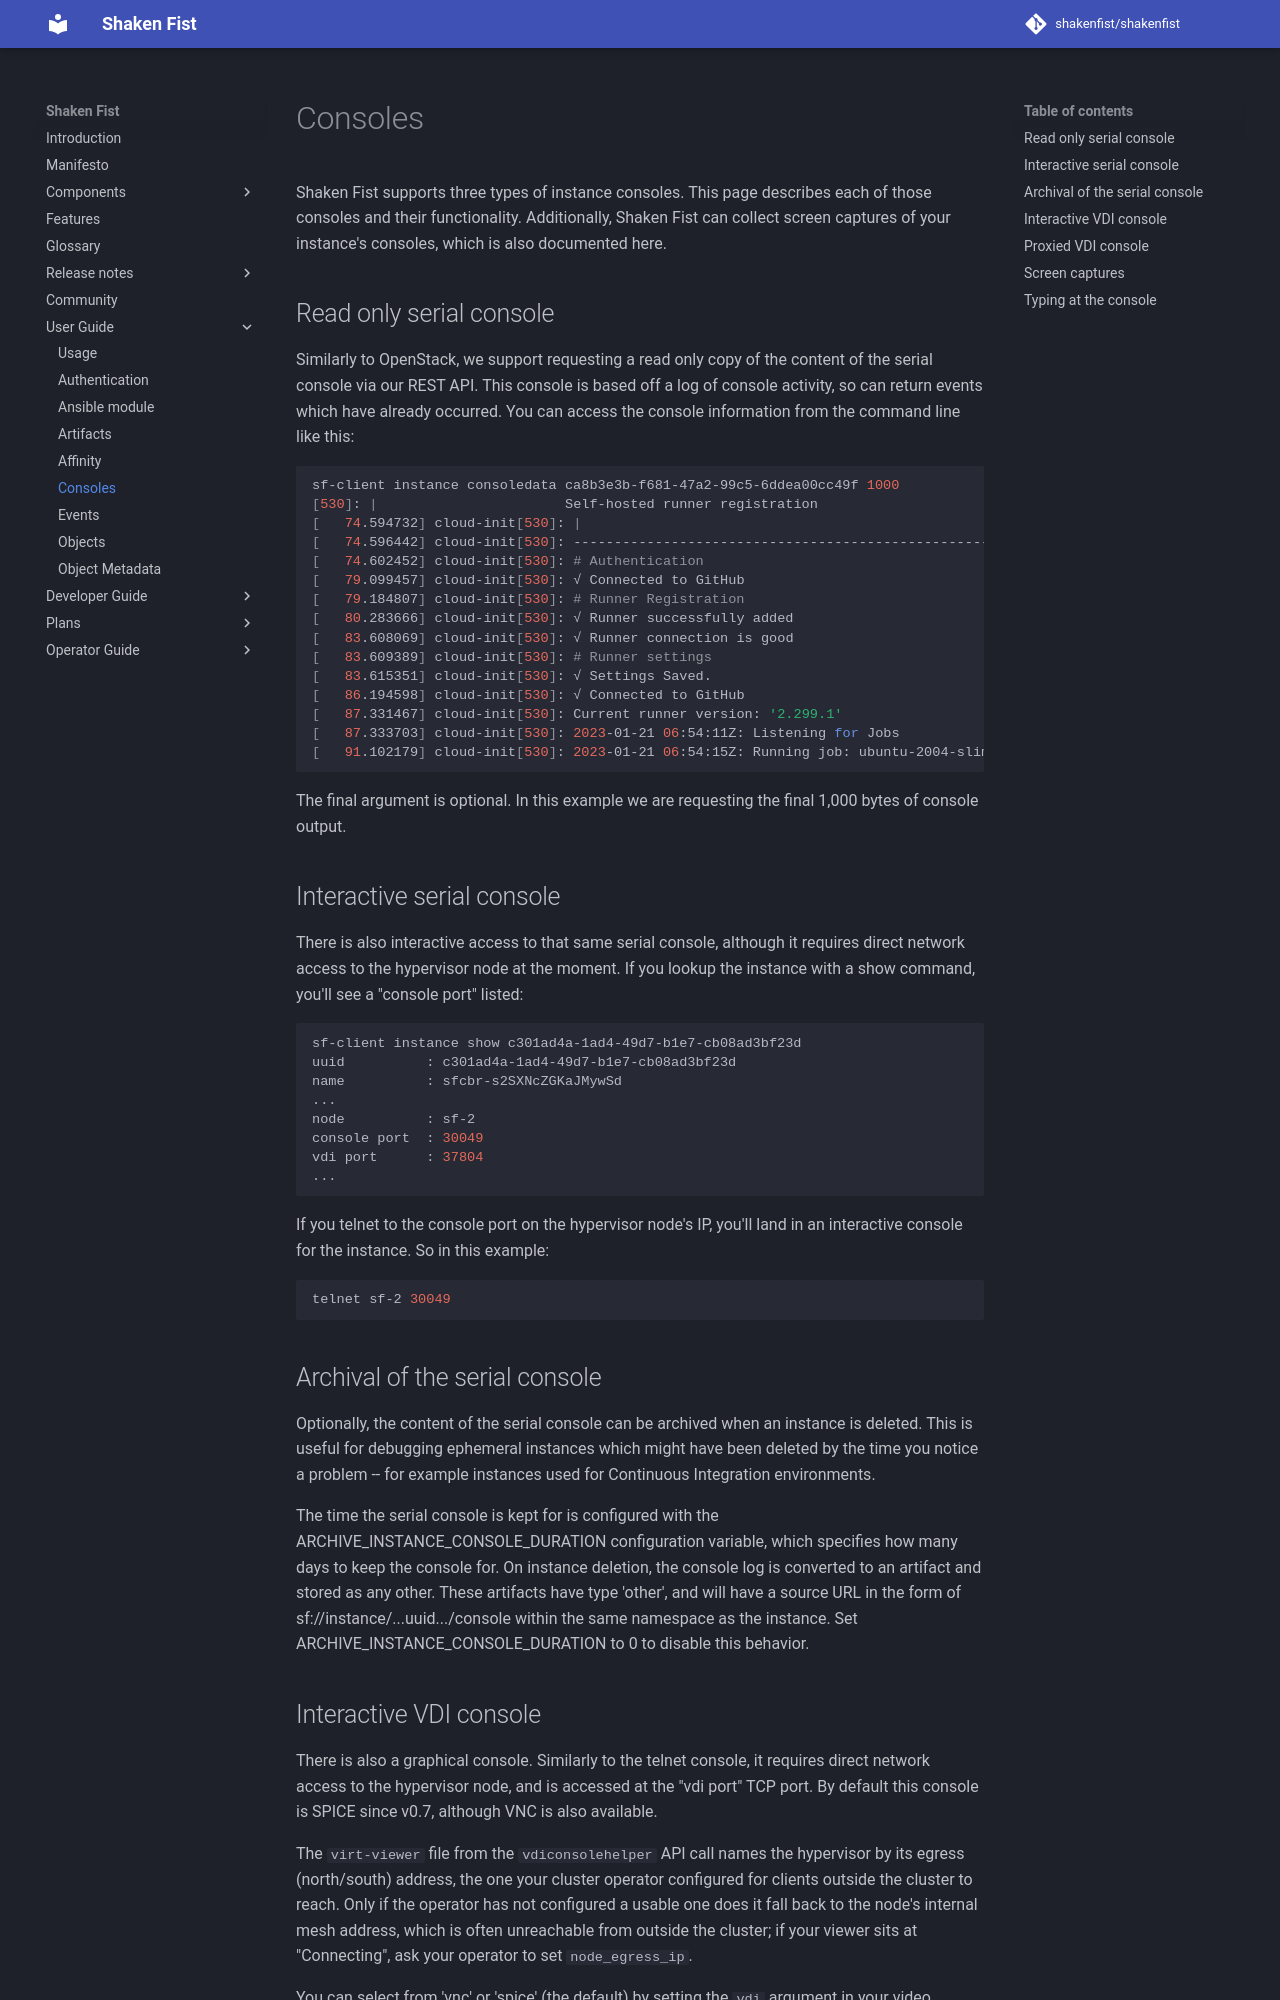

repository: shakenfist/shakenfist · page: user_guide/consoles/index.html · generator: mkdocs

# Consoles

Shaken Fist supports three types of instance consoles. This page describes each
of those consoles and their functionality. Additionally, Shaken Fist can collect
screen captures of your instance's consoles, which is also documented here.

## Read only serial console

Similarly to OpenStack, we support requesting a read only copy of the content
of the serial console via our REST API. This console is based off a log of
console activity, so can return events which have already occurred. You can
access the console information from the command line like this:

```bash
sf-client instance consoledata ca8b3e3b-f681-47a2-99c5-6ddea00cc49f 1000
[530]: |                       Self-hosted runner registration                        |
[   74.594732] cloud-init[530]: |                                                                              |
[   74.596442] cloud-init[530]: --------------------------------------------------------------------------------
[   74.602452] cloud-init[530]: # Authentication
[   79.099457] cloud-init[530]: √ Connected to GitHub
[   79.184807] cloud-init[530]: # Runner Registration
[   80.283666] cloud-init[530]: √ Runner successfully added
[   83.608069] cloud-init[530]: √ Runner connection is good
[   83.609389] cloud-init[530]: # Runner settings
[   83.615351] cloud-init[530]: √ Settings Saved.
[   86.194598] cloud-init[530]: √ Connected to GitHub
[   87.331467] cloud-init[530]: Current runner version: '2.299.1'
[   87.333703] cloud-init[530]: 2023-01-21 06:54:11Z: Listening for Jobs
[   91.102179] cloud-init[530]: 2023-01-21 06:54:15Z: Running job: ubuntu-2004-slim-primary
```

The final argument is optional. In this example we are requesting the final
1,000 bytes of console output.

## Interactive serial console

There is also interactive access to that same serial console, although it
requires direct network access to the hypervisor node at the moment. If you lookup
the instance with a show command, you'll see a "console port" listed:

```bash
sf-client instance show c301ad4a-1ad4-49d7-b1e7-cb08ad3bf23d
uuid          : c301ad4a-1ad4-49d7-b1e7-cb08ad3bf23d
name          : sfcbr-s2SXNcZGKaJMywSd
...
node          : sf-2
console port  : 30049
vdi port      : 37804
...
```

If you telnet to the console port on the hypervisor node's IP, you'll land in
an interactive console for the instance. So in this example:

```bash
telnet sf-2 30049
```

## Archival of the serial console

Optionally, the content of the serial console can be archived when an instance
is deleted. This is useful for debugging ephemeral instances which might have
been deleted by the time you notice a problem -- for example instances used for
Continuous Integration environments.

The time the serial console is kept for is configured with the
ARCHIVE_INSTANCE_CONSOLE_DURATION configuration variable, which specifies how many
days to keep the console for. On instance deletion, the console log is converted
to an artifact and stored as any other. These artifacts have type 'other', and
will have a source URL in the form of sf://instance/...uuid.../console within
the same namespace as the instance. Set ARCHIVE_INSTANCE_CONSOLE_DURATION to
0 to disable this behavior.
